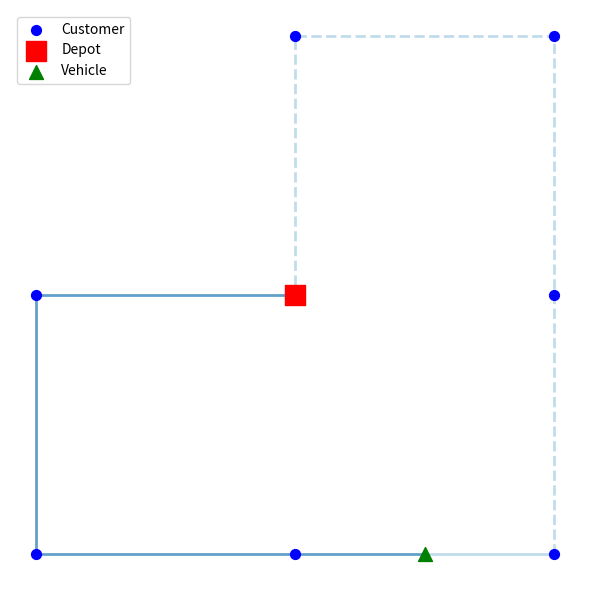

Here is the Python script that generated this plot:
import json
import numpy as np
from matplotlib.patches import FancyArrowPatch
import re

import matplotlib.pyplot as plt
import matplotlib.patches as mpatches

def dynamic_route_visualization():
    depot = [10, 10]
    customers = np.array([[0, 10], [0, 0], [10, 0], [20, 0], [20, 10], [20, 20], [10, 20]])
    vehicle = [15, 0]

    fig, ax = plt.subplots(figsize=(8, 6))
    ax.set_aspect('equal')

    ax.scatter(customers[:, 0], customers[:, 1], s=50, c='blue', zorder=3, label='Customer')
    ax.scatter(depot[0], depot[1], s=200, c='red', marker='s', zorder=3, label='Depot')
    ax.scatter(vehicle[0], vehicle[1], s=100, c='green', marker='^', zorder=3, label='Vehicle')

    color_past = list(plt.cm.Paired.colors)[1]
    color_future = list(plt.cm.Paired.colors)[0]
    covered = np.array([depot] + list(customers[:3]) + [vehicle])
    ax.plot(covered[:, 0], covered[:, 1], '-', color=color_past, linewidth=2, zorder=2, alpha=0.7)
    committed = np.array([vehicle] + [customers[3]])
    ax.plot(committed[:, 0], committed[:, 1], '-', color=color_future, linewidth=2, zorder=2, alpha=0.7)
    planned = np.array(list(customers[3:]) + [depot])
    ax.plot(planned[:, 0], planned[:, 1], '--', color=color_future, linewidth=2, zorder=2, alpha=0.7)

    ax.set_xlabel('X')
    ax.set_ylabel('Y')
    ax.grid(False)
    ax.axis('off')
    ax.legend(loc='upper left')

    plt.tight_layout()
    plt.show()
    plt.close(fig)

def bar_chart(solution_files, comparison, title="Comparison of Two Lists", compare_value="best_cost", start=0, end=-1):
    solution_files = solution_files[start:end]
    comparison = comparison[start:end]


    my_results = []
    for solution_file in solution_files:
        FILEPATH = "experiment_results/" + solution_file + ".json"
        with open(FILEPATH, 'r') as f:
            solution = json.load(f)
        my_results.append(solution[compare_value])

    if len(my_results) != len(comparison):
        raise ValueError("Both lists must have the same length")
    
    labels = solution_files
    
    x = np.arange(len(labels))  # the label locations
    width = 0.35  # the width of the bars

    fig, ax = plt.subplots(figsize=(10, 6))
    rects1 = ax.bar(x - width/2, my_results, width, label='My Results', color='skyblue')
    rects2 = ax.bar(x + width/2, comparison, width, label='VNS by Sarasola', color='salmon')

    # Add some text for labels, title and custom x-axis tick labels, etc.
    ax.set_ylabel('Costs')
    ax.set_title(title)
    ax.set_xticks(x)
    ax.set_xticklabels(labels)
    ax.legend()

    fig.tight_layout()
    plt.show()
    plt.close(fig)

def parse_dat(filepath):
    """Parse a .dat file and extract coordinates"""
    with open(filepath, 'r') as f:
        text = f.read()
    
    # parse number of locations
    match = re.search(r"NUM_LOCATIONS\s*:\s*(\S.*)", text)
    n = int(match.group(1)) if match else None

    # Parse coordinates
    match = re.search(r"LOCATION_COORD_SECTION\s+([\d\s\.\-]+)\s+DEPOT_LOCATION_SECTION", text, re.DOTALL)
    if not match:
        print(f"Error for LOCATION_COORD_SECTION in {filepath}")
        return None
    
    coords = [None] * n
    for line in match.group(1).strip().split('\n'):
        parts = line.strip().split()
        if parts:
            node_id = int(parts[0])
            x = float(parts[1])
            y = float(parts[2])
            coords[node_id] = (x, y)
    
    return np.array(coords)

def visualize_dvrp_solution(dat_file, solution_file, save_images=True, show_images=True, destination_folder="visualization/"):
    """Visualize DVRP solutions over time"""
    
    # Load coordinates
    coords = parse_dat(dat_file)
    if coords is None:
        return
    
    # Load solution
    with open(solution_file, 'r') as f:
        solution = json.load(f)
    
    solutions = solution['solutions']
    num_solutions = len(solutions)
    
    depot = coords[0]

    route_colors = {}
    route_colors_index = 0

    customers = []

    colors = list(plt.cm.Paired.colors) + list(plt.cm.tab10.colors)
    for idx, sol in enumerate(solutions):
        routes = sol['routes']

        fig, ax = plt.subplots(figsize=(8, 6))
        ax.set_title(f"Decision Point {idx + 1}")
        ax.set_aspect('equal')

        new_customers = []
        for route_data in routes:
            for customer in route_data['covered_route'] + route_data['route']:
                if customer not in customers:
                    new_customers.append(customer)
        
        new_customers_coords = np.array([coords[i] for i in new_customers])
        customers_coords = np.array([coords[i] for i in customers])

        if len(new_customers_coords) > 0:
            ax.scatter(new_customers_coords[:, 0], new_customers_coords[:, 1], s=50, c='green', zorder=3, label='New Customer')
        if len(customers_coords) > 0:
            ax.scatter(customers_coords[:, 0], customers_coords[:, 1], s=50, c='blue', zorder=3, label='Customer')
        ax.scatter(depot[0], depot[1], s=50, c='red', marker='s', zorder=3, label='Depot')

        customers.extend(new_customers)

        for route_idx, route_data in enumerate(routes):
            first_node = route_data['covered_route'][0] if route_data['covered_route'] else 0
            if first_node not in route_colors:
                route_colors[first_node] = route_colors_index
                route_colors_index += 1

            color = colors[route_colors[first_node]]

            covered = np.array([depot] + [coords[c] for c in route_data['covered_route']])
            ax.plot(covered[:, 0], covered[:, 1], '-', color=color, linewidth=2, zorder=2, alpha=0.7)
            
            last_committed_node = coords[route_data['covered_route'][-1]] if route_data['covered_route'] else depot
            planned = np.array([last_committed_node] + [coords[c] for c in route_data['route']] + [depot])
            ax.plot(planned[:, 0], planned[:, 1], '--', color=color, linewidth=2, zorder=2, alpha=0.7)

        ax.set_xlabel('X')
        ax.set_ylabel('Y')
        ax.grid(True, alpha=0.3)
        ax.legend(loc='upper right')

        plt.tight_layout()
        if save_images:
            filename = solution_file.replace('.json', f'_visualization_{idx+1}.png').replace('experiment_results/', destination_folder)
            plt.savefig(filename, dpi=150, bbox_inches='tight')
            print(f"Visualization saved to {filename}")
        if show_images:
            plt.show()
        plt.close(fig)

if __name__ == "__main__":
    """
    # 21 files
    list_of_solution_files = [
        "c100",
        "c100b", 
        "c120",
        "c150",
        "c199",
        "c50",
        "c75",
        "f134",
        "f71",
        "tai100a",
        "tai100b",
        "tai100c",
        "tai100d",
        "tai150a",
        "tai150b",
        "tai150c",
        "tai150d",
        "tai75a",
        "tai75b",
        "tai75c",
        "tai75d"
    ]
    VNS_best_cost = [
        943.87,
        883.91,
        1219.73,
        1253.66,
        1538.87,
        592.60,
        940.25,
        14559.58,
        273.08,
        2134.95,
        2126.68,
        1517.57,
        1807.86,
        3274.78,
        2819.46,
        2491.58,
        2927.21,
        1833.18,
        1460.65,
        1558.05,
        1428.74
    ]
    VNS_average_cost = [
        985.94,
        910.67,
        1319.39,
        1323.40,
        1608.40,
        618.44,
        994.89,
        15423.87,
        291.21,
        2246.88,
        2204.05,
        1650.93,
        1950.62,
        3408.89,
        2902.42,
        2643.11,
        3006.04,
        1913.51,
        1496.77,
        1616.87,
        1452.73
    ]
    bar_chart(list_of_solution_files, VNS_best_cost, title="Comparison of Best Costs", start=9)
    bar_chart(list_of_solution_files, VNS_average_cost, title="Comparison of Average Costs", compare_value="average_cost", start=9)
    """
    #visualize_dvrp_solution('dvrp_data/raw/c50D.dat', 'experiment_results/c50_solution.json', save_images=False)
    dynamic_route_visualization()
